12-way image classification set "processed" from GitHub (Tejender09/Eye-Disease-Detection); label vocabulary: allergic conjunctivitis, bacterial conjunctivitis, blepharitis, cataract, glaucoma, healthy, pinguecula, pterygium, stye, uveitis, viral conjunctivitis, xanthelasma.

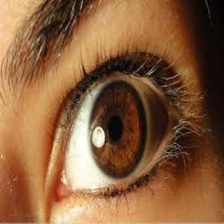
Label: healthy

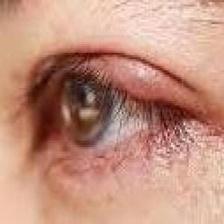
Label: stye

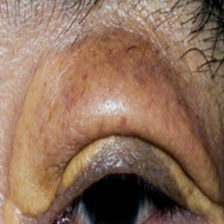
Label: xanthelasma

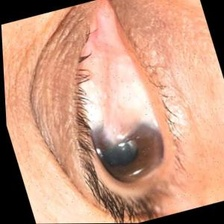
Label: pterygium

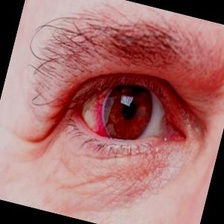
Label: allergic conjunctivitis

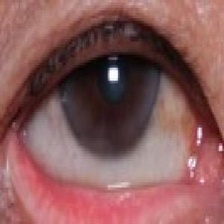
Label: pinguecula
